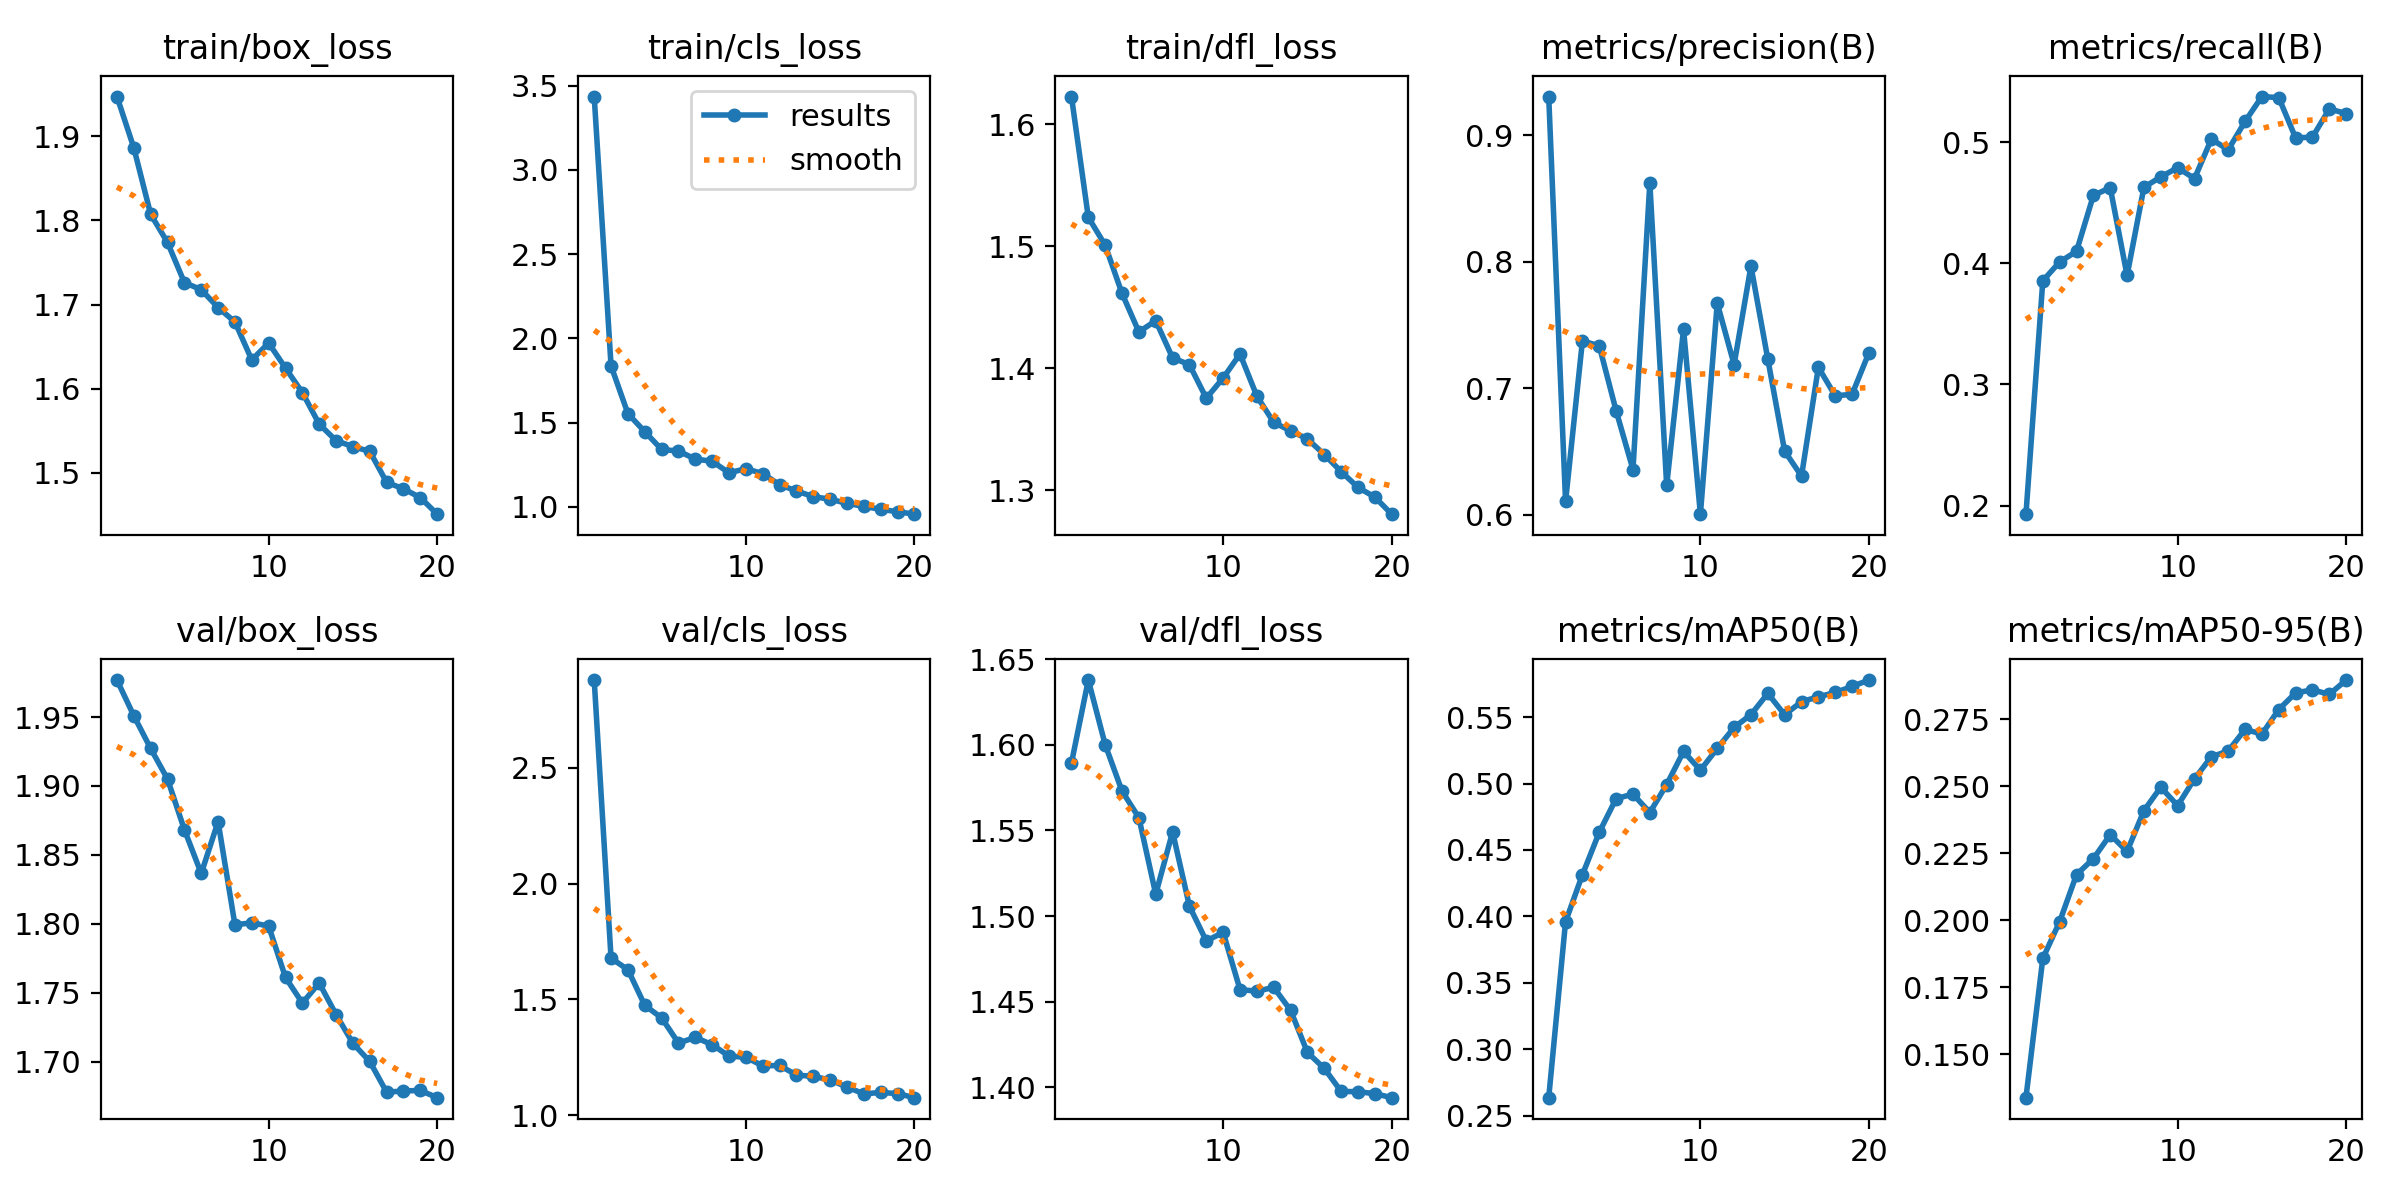

Data behind this chart, as committed beside it:
epoch, time, train/box_loss, train/cls_loss, train/dfl_loss, metrics/precision(B), metrics/recall(B), metrics/mAP50(B), metrics/mAP50-95(B), val/box_loss, val/cls_loss, val/dfl_loss, lr/pg0, lr/pg1, lr/pg2
1, 31.36, 1.947, 3.435, 1.623, 0.9305, 0.1928, 0.2635, 0.1338, 1.977, 2.878, 1.589, 0.0002192, 0.0002192, 0.0002192
2, 52.31, 1.886, 1.837, 1.524, 0.6105, 0.3855, 0.396, 0.1858, 1.951, 1.677, 1.638, 0.0004197, 0.0004197, 0.0004197
3, 73, 1.807, 1.554, 1.501, 0.7374, 0.4011, 0.4314, 0.1995, 1.927, 1.628, 1.6, 0.0005981, 0.0005981, 0.0005981
4, 93.6, 1.774, 1.447, 1.461, 0.7334, 0.4098, 0.4633, 0.2171, 1.905, 1.474, 1.573, 0.000568, 0.000568, 0.000568
5, 115, 1.726, 1.341, 1.43, 0.6822, 0.4559, 0.4887, 0.223, 1.868, 1.42, 1.557, 0.0005349, 0.0005349, 0.0005349
6, 136.1, 1.718, 1.331, 1.439, 0.6357, 0.4624, 0.4921, 0.232, 1.837, 1.311, 1.513, 0.0005019, 0.0005019, 0.0005019
7, 157.9, 1.697, 1.284, 1.408, 0.8622, 0.3899, 0.4782, 0.2257, 1.874, 1.336, 1.549, 0.0004689, 0.0004689, 0.0004689
8, 179.3, 1.679, 1.271, 1.403, 0.6231, 0.4627, 0.4993, 0.2409, 1.799, 1.304, 1.506, 0.0004359, 0.0004359, 0.0004359
9, 200.9, 1.634, 1.202, 1.375, 0.7465, 0.4713, 0.5242, 0.2497, 1.801, 1.255, 1.485, 0.0004029, 0.0004029, 0.0004029
10, 222.7, 1.654, 1.227, 1.392, 0.6004, 0.4789, 0.5101, 0.2428, 1.798, 1.25, 1.49, 0.0003699, 0.0003699, 0.0003699
11, 316, 1.625, 1.198, 1.412, 0.7672, 0.4699, 0.5265, 0.2528, 1.761, 1.213, 1.457, 0.0003368, 0.0003368, 0.0003368
12, 337.7, 1.596, 1.132, 1.377, 0.7187, 0.5024, 0.5423, 0.261, 1.742, 1.214, 1.456, 0.0003038, 0.0003038, 0.0003038
13, 359.4, 1.558, 1.094, 1.356, 0.7965, 0.4936, 0.5519, 0.2632, 1.757, 1.173, 1.458, 0.0002708, 0.0002708, 0.0002708
14, 380.5, 1.538, 1.061, 1.349, 0.723, 0.517, 0.5679, 0.2712, 1.734, 1.167, 1.445, 0.0002378, 0.0002378, 0.0002378
15, 402.6, 1.531, 1.046, 1.342, 0.6502, 0.5376, 0.5518, 0.2695, 1.713, 1.152, 1.42, 0.0002048, 0.0002048, 0.0002048
16, 424, 1.526, 1.022, 1.329, 0.6305, 0.5367, 0.5617, 0.2787, 1.7, 1.121, 1.411, 0.0001718, 0.0001718, 0.0001718
17, 445.7, 1.489, 1.003, 1.315, 0.7165, 0.5034, 0.5653, 0.2849, 1.678, 1.092, 1.398, 0.0001387, 0.0001387, 0.0001387
18, 467.2, 1.481, 0.9857, 1.302, 0.694, 0.5041, 0.5686, 0.286, 1.679, 1.098, 1.397, 0.0001057, 0.0001057, 0.0001057
19, 488.8, 1.471, 0.9717, 1.294, 0.6951, 0.5274, 0.5731, 0.2843, 1.679, 1.093, 1.396, 7.2703e-05, 7.2703e-05, 7.2703e-05
20, 510.2, 1.451, 0.957, 1.28, 0.728, 0.5236, 0.5779, 0.2897, 1.674, 1.075, 1.394, 3.96865e-05, 3.96865e-05, 3.96865e-05
